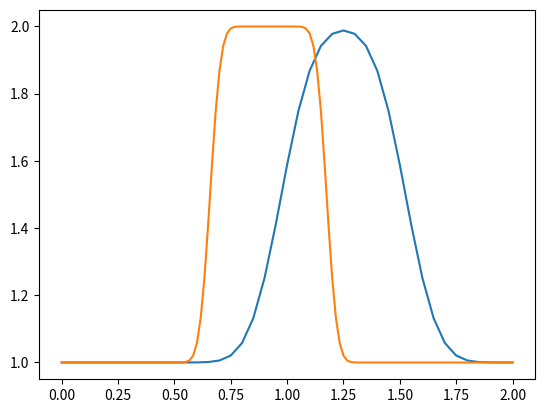

The script that saved this image:
# -*- coding: utf-8 -*-
"""
Created on Sat Feb 25 19:11:58 2017

[redacted]
"""

import numpy                 #numpy is a library for array operations akin to MATLAB
from matplotlib import pyplot    #matplotlib is 2D plotting library
#%matplotlib inline

def linearconv(nx):
    dx = 2 / (nx - 1)
    nt = 20    #nt is the number of timesteps we want to calculate
    dt = .025  #dt is the amount of time each timestep covers (delta t)
    c = 1

    u = numpy.ones(nx)      #defining a numpy array which is nx elements long with every value equal to 1.
    u[int(.5/dx):int(1 / dx + 1)] = 2  #setting u = 2 between 0.5 and 1 as per our I.C.s

    un = numpy.ones(nx) #initializing our placeholder array, un, to hold the values we calculate for the n+1 timestep

    for n in range(nt):  #iterate through time
        un = u.copy() ##copy the existing values of u into un
        for i in range(1, nx):
            u[i] = un[i] - c * dt / dx * (un[i] - un[i-1])
        
    pyplot.plot(numpy.linspace(0, 2, nx), u);

linearconv(41) #convection using 41 grid points

def linearconv(nx):
    dx = 2 / (nx - 1)
    nt = 20    #nt is the number of timesteps we want to calculate
    c = 1
    sigma = .5
    
    dt = sigma * dx

    u = numpy.ones(nx) 
    u[int(.5/dx):int(1 / dx + 1)] = 2

    un = numpy.ones(nx)

    for n in range(nt):  #iterate through time
        un = u.copy() ##copy the existing values of u into un
        for i in range(1, nx):
            u[i] = un[i] - c * dt / dx * (un[i] - un[i-1])
        
    pyplot.plot(numpy.linspace(0, 2, nx), u)
    
linearconv(121)
                   
